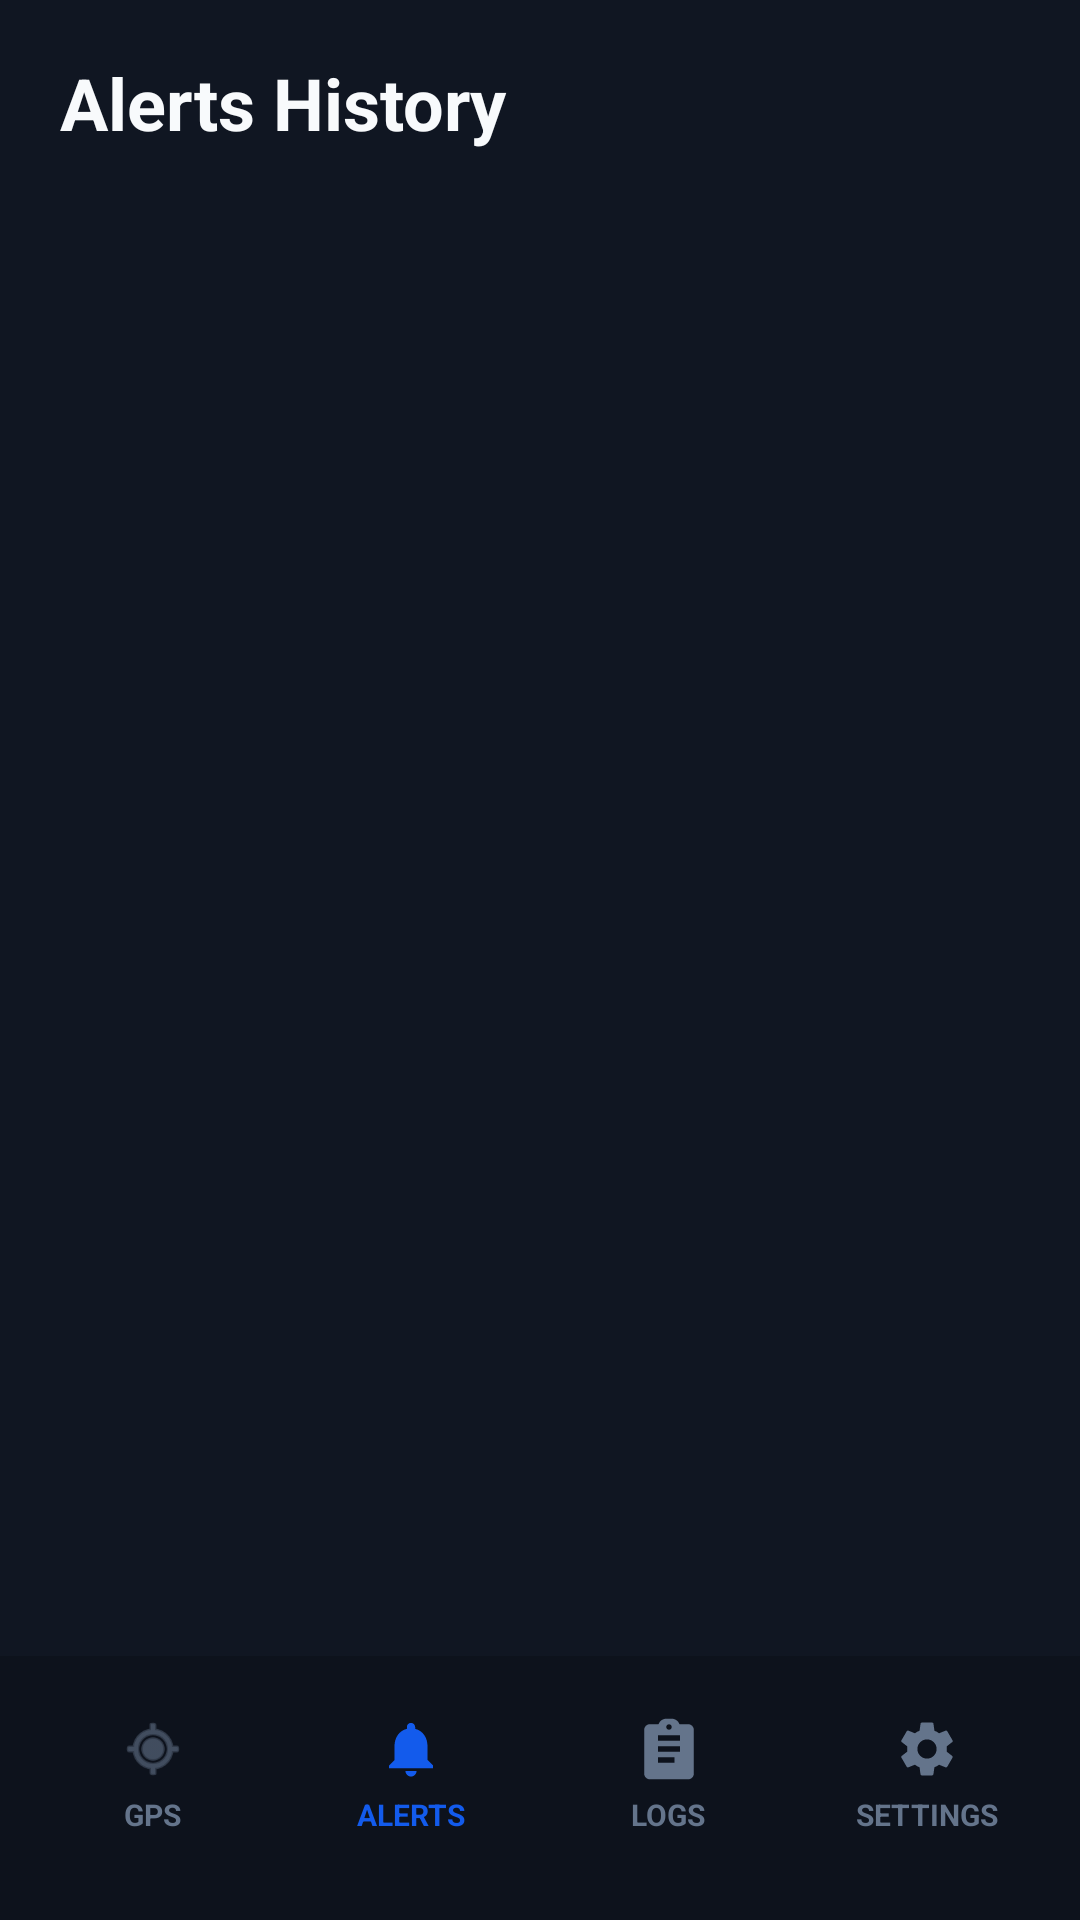

Write the Android layout XML for this screen, with the resource values it uses.
<!-- AndroidManifest.xml: application theme Theme.COEN390_project -->
<!-- res/layout/activity_alerts.xml -->
<?xml version="1.0" encoding="utf-8"?>
<androidx.constraintlayout.widget.ConstraintLayout xmlns:android="http://schemas.android.com/apk/res/android"
    xmlns:app="http://schemas.android.com/apk/res-auto"
    android:id="@+id/main"
    android:layout_width="match_parent"
    android:layout_height="match_parent"
    android:background="#101622">

    <LinearLayout
        android:id="@+id/headerContainer"
        android:layout_width="0dp"
        android:layout_height="wrap_content"
        android:orientation="vertical"
        android:paddingStart="20dp"
        android:paddingTop="18dp"
        android:paddingEnd="20dp"
        android:paddingBottom="12dp"
        app:layout_constraintEnd_toEndOf="parent"
        app:layout_constraintStart_toStartOf="parent"
        app:layout_constraintTop_toTopOf="parent">

        <LinearLayout
            android:layout_width="match_parent"
            android:layout_height="wrap_content"
            android:gravity="center_vertical"
            android:orientation="horizontal">

            <TextView
                android:layout_width="wrap_content"
                android:layout_height="wrap_content"
                android:text="Alerts History"
                android:textColor="#F8FAFC"
                android:textSize="24sp"
                android:textStyle="bold" />
        </LinearLayout>
    </LinearLayout>

    <FrameLayout
        android:id="@+id/contentFrame"
        android:layout_width="0dp"
        android:layout_height="0dp"
        app:layout_constraintBottom_toTopOf="@+id/bottomNav"
        app:layout_constraintEnd_toEndOf="parent"
        app:layout_constraintStart_toStartOf="parent"
        app:layout_constraintTop_toBottomOf="@id/headerContainer">

        <ScrollView
            android:id="@+id/historyContent"
            android:layout_width="match_parent"
            android:layout_height="match_parent"
            android:fillViewport="true">

            <LinearLayout
                android:layout_width="match_parent"
                android:layout_height="wrap_content"
                android:orientation="vertical"
                android:paddingStart="20dp"
                android:paddingTop="8dp"
                android:paddingEnd="20dp"
                android:paddingBottom="24dp">

                <com.google.android.material.card.MaterialCardView
                    android:id="@+id/emptyHistoryCard"
                    android:layout_width="match_parent"
                    android:layout_height="wrap_content"
                    android:visibility="gone"
                    app:cardBackgroundColor="#192233"
                    app:cardCornerRadius="20dp"
                    app:cardElevation="0dp"
                    app:strokeColor="#22304A"
                    app:strokeWidth="1dp">

                    <LinearLayout
                        android:layout_width="match_parent"
                        android:layout_height="wrap_content"
                        android:gravity="center_horizontal"
                        android:orientation="vertical"
                        android:padding="24dp">

                        <TextView
                            android:layout_width="wrap_content"
                            android:layout_height="wrap_content"
                            android:text="No alert history yet"
                            android:textColor="#F8FAFC"
                            android:textSize="18sp"
                            android:textStyle="bold" />

                        <TextView
                            android:layout_width="wrap_content"
                            android:layout_height="wrap_content"
                            android:layout_marginTop="10dp"
                            android:gravity="center"
                            android:text="Resolved and dismissed fatigue warnings will appear here."
                            android:textColor="#94A3B8"
                            android:textSize="14sp" />
                    </LinearLayout>
                </com.google.android.material.card.MaterialCardView>

                <LinearLayout
                    android:id="@+id/historyListContainer"
                    android:layout_width="match_parent"
                    android:layout_height="wrap_content"
                    android:layout_marginTop="8dp"
                    android:orientation="vertical" />
            </LinearLayout>
        </ScrollView>
    </FrameLayout>

    <LinearLayout
        android:id="@+id/bottomNav"
        android:layout_width="0dp"
        android:layout_height="88dp"
        android:background="#0D121C"
        android:gravity="center"
        android:orientation="horizontal"
        android:paddingStart="8dp"
        android:paddingTop="10dp"
        android:paddingEnd="8dp"
        android:paddingBottom="18dp"
        app:layout_constraintBottom_toBottomOf="parent"
        app:layout_constraintEnd_toEndOf="parent"
        app:layout_constraintStart_toStartOf="parent">

        <LinearLayout
            android:id="@+id/navDashboardItem"
            android:layout_width="0dp"
            android:layout_height="wrap_content"
            android:layout_weight="1"
            android:background="?attr/selectableItemBackgroundBorderless"
            android:clickable="true"
            android:focusable="true"
            android:gravity="center"
            android:orientation="vertical">

            <ImageView
                android:layout_width="22dp"
                android:layout_height="22dp"
                android:contentDescription="GPS"
                android:src="@android:drawable/ic_menu_mylocation"
                app:tint="#64748B" />

            <TextView
                android:layout_width="wrap_content"
                android:layout_height="wrap_content"
                android:layout_marginTop="4dp"
                android:text="GPS"
                android:textAllCaps="true"
                android:textColor="#64748B"
                android:textSize="10sp"
                android:textStyle="bold" />
        </LinearLayout>

        <LinearLayout
            android:id="@+id/navAlertsItem"
            android:layout_width="0dp"
            android:layout_height="wrap_content"
            android:layout_weight="1"
            android:background="?attr/selectableItemBackgroundBorderless"
            android:clickable="true"
            android:focusable="true"
            android:gravity="center"
            android:orientation="vertical">

            <ImageView
                android:layout_width="22dp"
                android:layout_height="22dp"
                android:contentDescription="Alerts"
                android:src="@drawable/ic_bell"
                app:tint="#135BEC" />

            <TextView
                android:layout_width="wrap_content"
                android:layout_height="wrap_content"
                android:layout_marginTop="4dp"
                android:text="Alerts"
                android:textAllCaps="true"
                android:textColor="#135BEC"
                android:textSize="10sp"
                android:textStyle="bold" />
        </LinearLayout>

        <LinearLayout
            android:id="@+id/navLogItem"
            android:layout_width="0dp"
            android:layout_height="wrap_content"
            android:layout_weight="1"
            android:background="?attr/selectableItemBackgroundBorderless"
            android:clickable="true"
            android:focusable="true"
            android:gravity="center"
            android:orientation="vertical">

            <ImageView
                android:layout_width="22dp"
                android:layout_height="22dp"
                android:contentDescription="Logs"
                android:src="@drawable/ic_clipboard_list"
                app:tint="#64748B" />

            <TextView
                android:layout_width="wrap_content"
                android:layout_height="wrap_content"
                android:layout_marginTop="4dp"
                android:text="Logs"
                android:textAllCaps="true"
                android:textColor="#64748B"
                android:textSize="10sp"
                android:textStyle="bold" />
        </LinearLayout>

        <LinearLayout
            android:id="@+id/navSettingsItem"
            android:layout_width="0dp"
            android:layout_height="wrap_content"
            android:layout_weight="1"
            android:background="?attr/selectableItemBackgroundBorderless"
            android:clickable="true"
            android:focusable="true"
            android:gravity="center"
            android:orientation="vertical">

            <ImageView
                android:layout_width="22dp"
                android:layout_height="22dp"
                android:contentDescription="Settings"
                android:src="@drawable/ic_gear"
                app:tint="#64748B" />

            <TextView
                android:layout_width="wrap_content"
                android:layout_height="wrap_content"
                android:layout_marginTop="4dp"
                android:text="Settings"
                android:textAllCaps="true"
                android:textColor="#64748B"
                android:textSize="10sp"
                android:textStyle="bold" />
        </LinearLayout>
    </LinearLayout>

</androidx.constraintlayout.widget.ConstraintLayout>
<!-- resources referenced by this layout -->
<resources>
  <!-- drawable ic_bell (drawable) -->
  <?xml version="1.0" encoding="utf-8"?>
  <vector xmlns:android="http://schemas.android.com/apk/res/android"
      android:width="24dp"
      android:height="24dp"
      android:viewportWidth="24"
      android:viewportHeight="24">
      <path
          android:fillColor="#FFFFFFFF"
          android:pathData="M12,22c1.1,0 2,-0.9 2,-2h-4c0,1.1 0.9,2 2,2zM18,16v-5c0,-3.07 -1.64,-5.64 -4.5,-6.32V4c0,-0.83 -0.67,-1.5 -1.5,-1.5S10.5,3.17 10.5,4v0.68C7.64,5.36 6,7.92 6,11v5l-2,2v1h16v-1l-2,-2z" />
  </vector>
  <!-- drawable ic_clipboard_list (drawable) -->
  <?xml version="1.0" encoding="utf-8"?>
  <vector xmlns:android="http://schemas.android.com/apk/res/android"
      android:width="24dp"
      android:height="24dp"
      android:viewportWidth="24"
      android:viewportHeight="24">
      <path
          android:fillColor="#FFFFFFFF"
          android:pathData="M19,3h-3.18C15.4,1.84 14.3,1 13,1h-2C9.7,1 8.6,1.84 8.18,3H5C3.9,3 3,3.9 3,5v16c0,1.1 0.9,2 2,2h14c1.1,0 2,-0.9 2,-2V5c0,-1.1 -0.9,-2 -2,-2zM12,3c0.55,0 1,0.45 1,1s-0.45,1 -1,1 -1,-0.45 -1,-1 0.45,-1 1,-1zM14,17H8v-2h6v2zM16,13H8v-2h8v2zM16,9H8V7h8v2z" />
  </vector>
  <!-- drawable ic_gear (drawable) -->
  <?xml version="1.0" encoding="utf-8"?>
  <vector xmlns:android="http://schemas.android.com/apk/res/android"
      android:width="24dp"
      android:height="24dp"
      android:viewportWidth="24"
      android:viewportHeight="24">
      <path
          android:fillColor="#FFFFFFFF"
          android:pathData="M19.14,12.94c0.04,-0.31 0.06,-0.63 0.06,-0.94s-0.02,-0.63 -0.06,-0.94l2.03,-1.58c0.18,-0.14 0.23,-0.41 0.12,-0.61l-1.92,-3.32c-0.11,-0.22 -0.37,-0.29 -0.59,-0.22l-2.39,0.96c-0.5,-0.38 -1.05,-0.7 -1.69,-0.94l-0.36,-2.54C14.3,2.58 14.1,2.4 13.86,2.4h-3.72c-0.24,0 -0.44,0.18 -0.48,0.41L9.3,5.35c-0.64,0.24 -1.19,0.56 -1.69,0.94l-2.39,-0.96c-0.22,-0.08 -0.48,0 -0.59,0.22L2.7,8.87c-0.11,0.2 -0.06,0.47 0.12,0.61l2.03,1.58c-0.04,0.31 -0.06,0.63 -0.06,0.94s0.02,0.63 0.06,0.94l-2.03,1.58c-0.18,0.14 -0.23,0.41 -0.12,0.61l1.92,3.32c0.11,0.22 0.37,0.29 0.59,0.22l2.39,-0.96c0.5,0.38 1.05,0.7 1.69,0.94l0.36,2.54c0.04,0.24 0.24,0.41 0.48,0.41h3.72c0.24,0 0.44,-0.18 0.48,-0.41l0.36,-2.54c0.64,-0.24 1.19,-0.56 1.69,-0.94l2.39,0.96c0.22,0.08 0.48,0 0.59,-0.22l1.92,-3.32c0.11,-0.2 0.06,-0.47 -0.12,-0.61l-2.03,-1.58zM12,15.5c-1.93,0 -3.5,-1.57 -3.5,-3.5s1.57,-3.5 3.5,-3.5 3.5,1.57 3.5,3.5 -1.57,3.5 -3.5,3.5z" />
  </vector>
  <style name="Theme.COEN390_project" parent="Base.Theme.COEN390_project" />
  <style name="Base.Theme.COEN390_project" parent="Theme.Material3.DayNight.NoActionBar">
          
          
      </style>
</resources>
